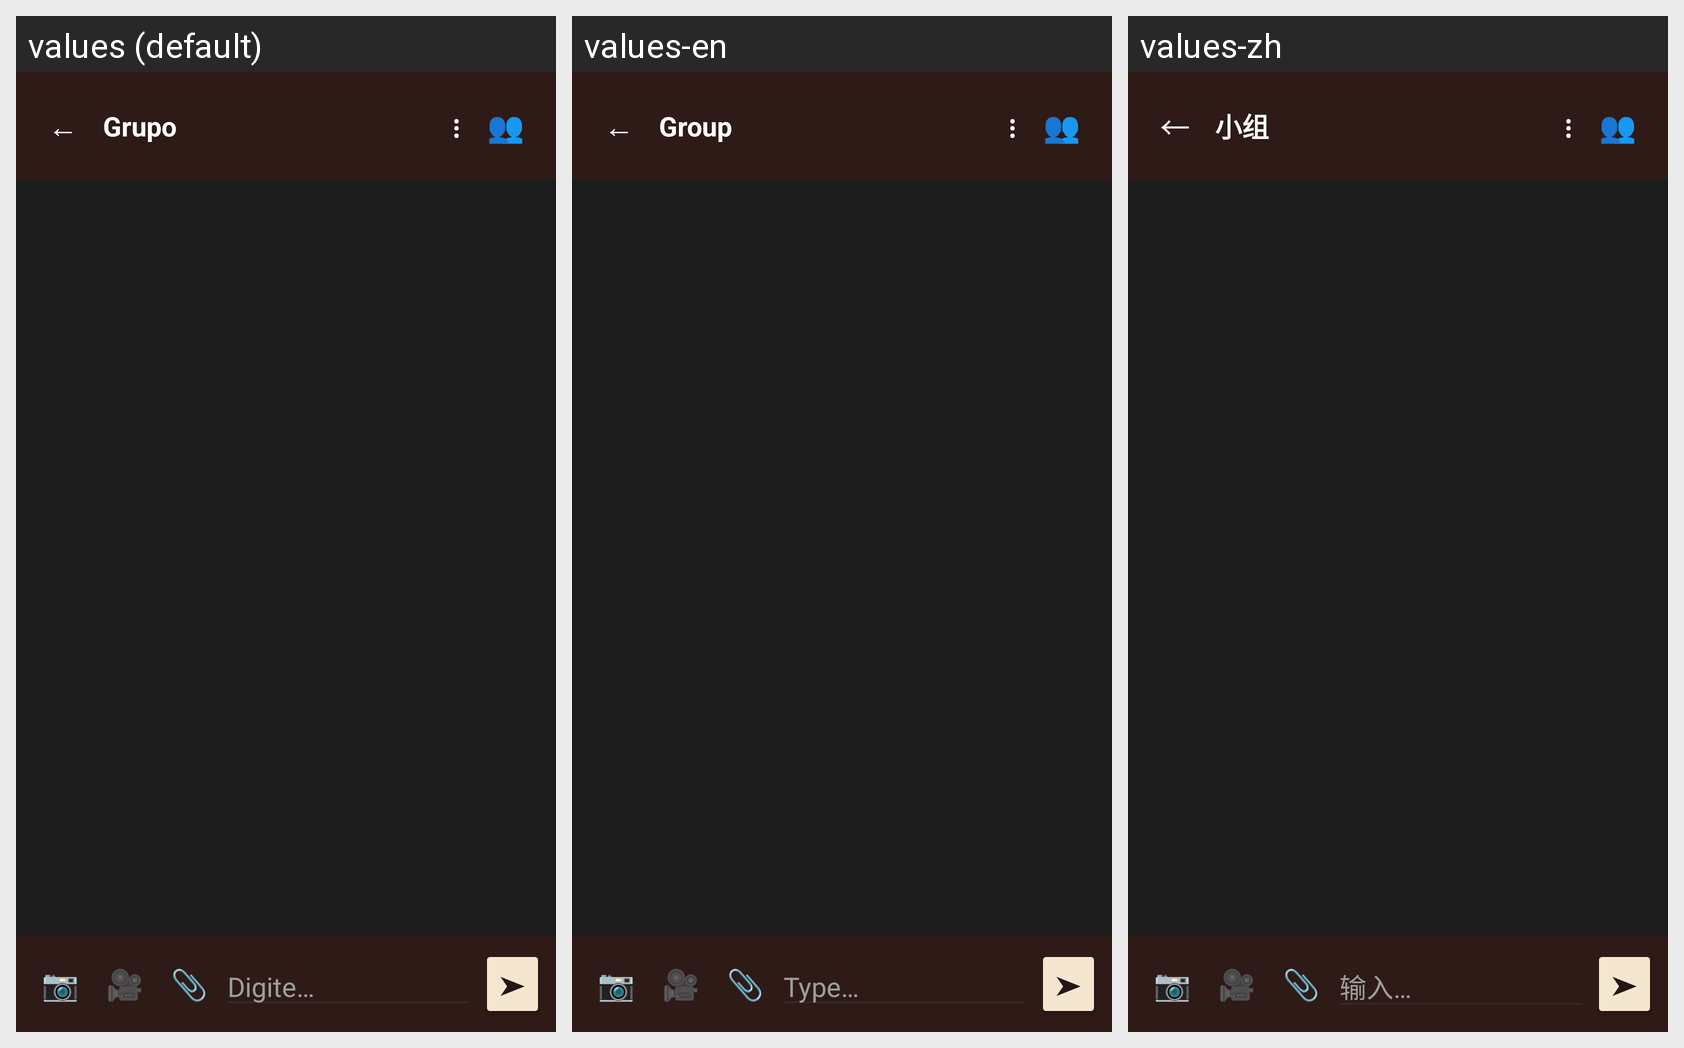

Here is an Android app screen in its default locale and in the app's own translations. Write out the translated-string differences for the strings that appear on this screen.
Android screen res/layout/activity_chat_grupo.xml rendered under 3 locales, left to right: values (default), values-en, values-zh. Device: Nexus 5 (rendered at 1080×1920; each locale shown at half size, 540×960, under a caption strip naming it); theme Theme.CTR.
Other locales in the repository, not shown: values-es, values-fr, values-ru.
Strings drawn on this screen, with the default value and each locale's value (text and hints the layout hard-codes, and strings that could not be matched under every locale, appear in the picture but are not listed):

grupo_padrao
  values: Grupo
  values-en: Group
  values-zh: 小组

chat_hint_digite
  values: Digite…
  values-en: Type…
  values-zh: 输入…
